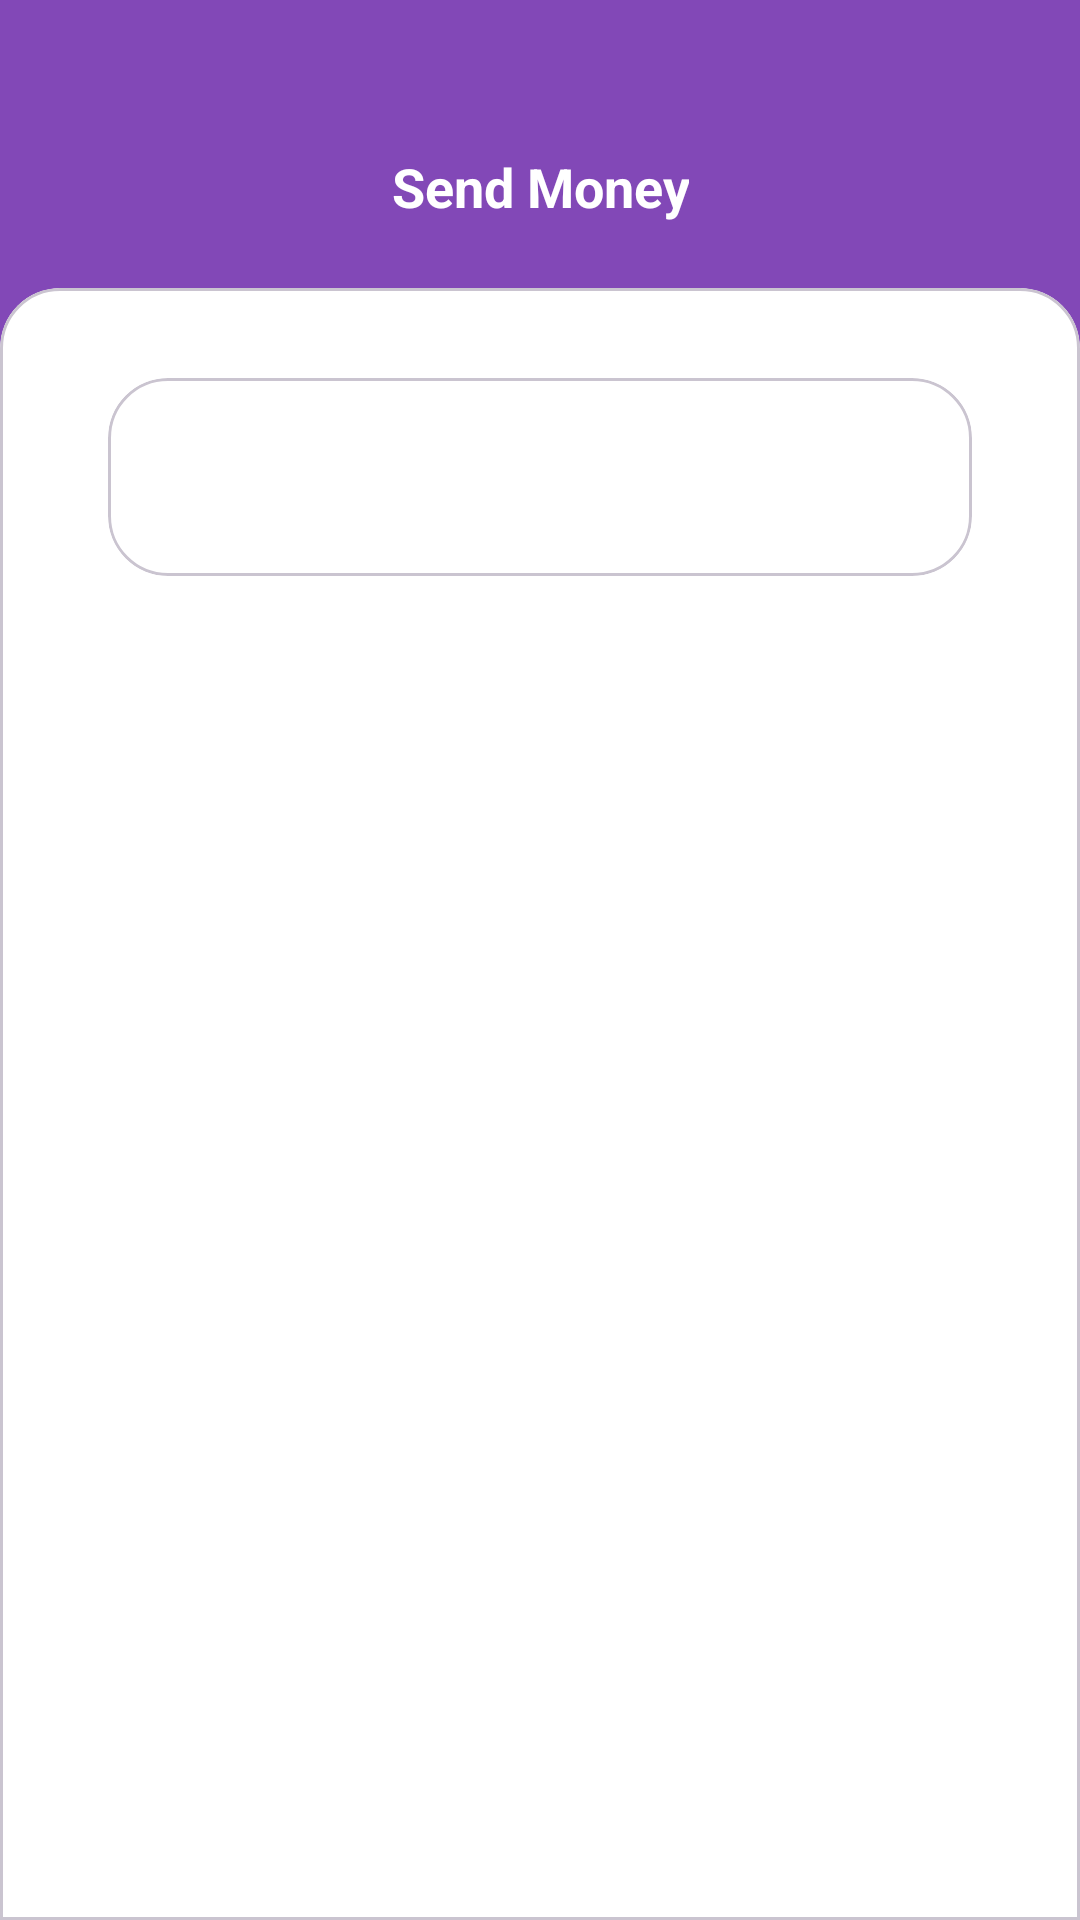

Produce the Android XML layout that renders to this screen, including the resource entries it uses.
<!-- AndroidManifest.xml: application theme Theme.M2P -->
<!-- res/layout/fragment_send_money.xml -->
<?xml version="1.0" encoding="utf-8"?>
<androidx.constraintlayout.widget.ConstraintLayout xmlns:android="http://schemas.android.com/apk/res/android"
    xmlns:app="http://schemas.android.com/apk/res-auto"
    xmlns:tools="http://schemas.android.com/tools"
    android:layout_width="match_parent"
    android:layout_height="match_parent"
    android:background="@color/bg_clr"
    tools:context=".ui.SendMoneyFragment">

    <androidx.appcompat.widget.AppCompatImageButton
        android:id="@+id/backBtn"
        android:layout_width="@dimen/w_ic"
        android:layout_height="@dimen/w_ic"
        android:backgroundTint="@android:color/transparent"
        app:layout_constraintBottom_toBottomOf="parent"
        app:layout_constraintStart_toStartOf="parent"
        app:layout_constraintTop_toTopOf="parent"
        android:layout_marginStart="16dp"
        android:src="@drawable/ic_back"
        android:tint="@color/white"
        app:layout_constraintVertical_bias=".07" />

    <TextView
        android:id="@+id/sendMoneyTitle"
        style="@style/TitleText.MidLarge.White"
        android:layout_width="wrap_content"
        android:layout_height="wrap_content"
        android:paddingHorizontal="@dimen/p_h_text"
        android:text="@string/send_money"
        app:layout_constraintBottom_toBottomOf="@id/backBtn"
        app:layout_constraintEnd_toEndOf="parent"
        app:layout_constraintStart_toStartOf="parent"
        app:layout_constraintTop_toTopOf="@id/backBtn" />

    <com.google.android.material.card.MaterialCardView
        android:id="@+id/cardBg"
        android:layout_width="match_parent"
        android:layout_height="0dp"
        app:cardBackgroundColor="@color/white"
        app:layout_constraintBottom_toBottomOf="parent"
        app:layout_constraintEnd_toEndOf="parent"
        app:layout_constraintStart_toStartOf="parent"
        app:layout_constraintVertical_bias=".3"
        app:layout_constraintHeight_percent=".85"
        app:shapeAppearanceOverlay="@style/SpecificCornerRounded" />

    <com.google.android.material.card.MaterialCardView
        android:id="@+id/userCard"
        android:layout_width="0dp"
        android:layout_height="wrap_content"
        android:layout_marginTop="30dp"
        app:cardBackgroundColor="@color/white"
        app:cardCornerRadius="@dimen/c_r_quick_actions"
        app:layout_constraintEnd_toEndOf="parent"
        app:layout_constraintStart_toStartOf="parent"
        app:layout_constraintTop_toTopOf="@id/cardBg"
        app:layout_constraintWidth_percent=".8">

        <androidx.constraintlayout.widget.ConstraintLayout
            android:layout_width="match_parent"
            android:layout_height="wrap_content"
            android:padding="10dp">

            <ImageView
                android:id="@+id/profileImg"
                android:layout_width="@dimen/w_ic"
                android:layout_height="@dimen/w_ic"
                app:layout_constraintBottom_toBottomOf="parent"
                app:layout_constraintStart_toStartOf="parent"
                app:layout_constraintTop_toTopOf="parent"
                tools:src="@drawable/outline_account_balance_wallet_24" />

            <TextView
                android:id="@+id/userName"
                style="@style/TitleText.Black"
                android:layout_width="0dp"
                android:layout_height="wrap_content"
                android:layout_marginStart="10dp"
                app:layout_constraintStart_toEndOf="@id/profileImg"
                app:layout_constraintTop_toTopOf="@id/profileImg"
                tools:text="Benedict Cumberbatch" />

            <TextView
                android:id="@+id/bankNo"
                style="@style/TitleText.Fade.Black"
                android:layout_width="0dp"
                android:layout_height="wrap_content"
                android:layout_marginTop="5dp"
                app:layout_constraintStart_toStartOf="@id/userName"
                app:layout_constraintTop_toBottomOf="@id/userName"
                tools:text="Bank - 0070 8822 1102 2255" />

        </androidx.constraintlayout.widget.ConstraintLayout>

    </com.google.android.material.card.MaterialCardView>

    <TextView
        android:id="@+id/balanceTxt"
        style="@style/TitleText.Large.Black"
        android:layout_width="0dp"
        android:layout_height="wrap_content"
        android:layout_marginTop="30dp"
        android:ellipsize="end"
        android:paddingHorizontal="@dimen/p_h_text"
        app:layout_constraintEnd_toEndOf="parent"
        app:layout_constraintStart_toStartOf="parent"
        app:layout_constraintTop_toBottomOf="@id/userCard"
        tools:text="$11,547.54" />

    <GridView
        android:id="@+id/numGrid"
        android:layout_width="0dp"
        android:layout_height="wrap_content"
        android:layout_marginTop="30dp"
        android:horizontalSpacing="35dp"
        android:numColumns="3"
        android:verticalSpacing="20dp"
        app:layout_constraintEnd_toEndOf="parent"
        app:layout_constraintStart_toStartOf="parent"
        app:layout_constraintTop_toBottomOf="@id/balanceTxt"
        app:layout_constraintWidth_percent=".8"
        tools:listitem="@layout/num_item" />


</androidx.constraintlayout.widget.ConstraintLayout>
<!-- res/layout/num_item.xml (included above) -->
<?xml version="1.0" encoding="utf-8"?>
<androidx.constraintlayout.widget.ConstraintLayout xmlns:android="http://schemas.android.com/apk/res/android"
    android:layout_width="match_parent"
    android:layout_height="wrap_content"
    xmlns:app="http://schemas.android.com/apk/res-auto"
    xmlns:tools="http://schemas.android.com/tools">

    <com.google.android.material.card.MaterialCardView
        android:layout_width="0dp"
        android:layout_height="wrap_content"
        app:layout_constraintTop_toTopOf="parent"
        app:layout_constraintBottom_toBottomOf="parent"
        app:layout_constraintStart_toStartOf="parent"
        app:layout_constraintEnd_toEndOf="parent"
        app:cardBackgroundColor="@color/white"
        app:cardCornerRadius="40dp"
        app:layout_constraintDimensionRatio="1:1"
        android:clickable="true"
        android:id="@+id/numBtn"
        android:focusable="true"
        >

        <TextView
            android:layout_width="wrap_content"
            android:layout_height="wrap_content"
            android:text="1"
            style="@style/TitleText.Large.Black"
            android:layout_margin="16dp"
            android:layout_gravity="center"
            android:id="@+id/numTxt"
            />

    </com.google.android.material.card.MaterialCardView>

</androidx.constraintlayout.widget.ConstraintLayout>
<!-- resources referenced by this layout -->
<resources>
  <color name="bg_clr">#8248B7</color>
  <color name="white">#FFFFFFFF</color>
  <dimen name="c_r_quick_actions">20dp</dimen>
  <dimen name="p_h_text">16dp</dimen>
  <dimen name="w_ic">40dp</dimen>
  <string name="send_money">Send Money</string>
  <style name="SpecificCornerRounded">
          <item name="cornerFamily">rounded</item>
          <item name="cornerSizeTopLeft">20dp</item>
          <item name="cornerSizeTopRight">20dp</item>
          <item name="cornerSizeBottomLeft">0dp</item>
          <item name="cornerSizeBottomRight">0dp</item>
      </style>
  <style name="TitleText.Black">
          <item name="android:textColor">@color/black</item>
      </style>
  <style name="TitleText.Fade.Black">
          <item name="android:textColor">@color/black_fade_clr</item>
      </style>
  <style name="TitleText.Large.Black">
          <item name="android:textColor">@color/black</item>
      </style>
  <style name="TitleText.MidLarge.White">
          <item name="android:textColor">@color/white</item>
      </style>
  <style name="Theme.M2P" parent="Base.Theme.M2P" />
  <color name="black">#FF000000</color>
  <color name="black_fade_clr">#8A8A8A</color>
  <style name="Base.Theme.M2P" parent="Theme.Material3.DayNight.NoActionBar">
          
          
          <item name="android:windowBackground">@color/white</item>
      </style>
</resources>
